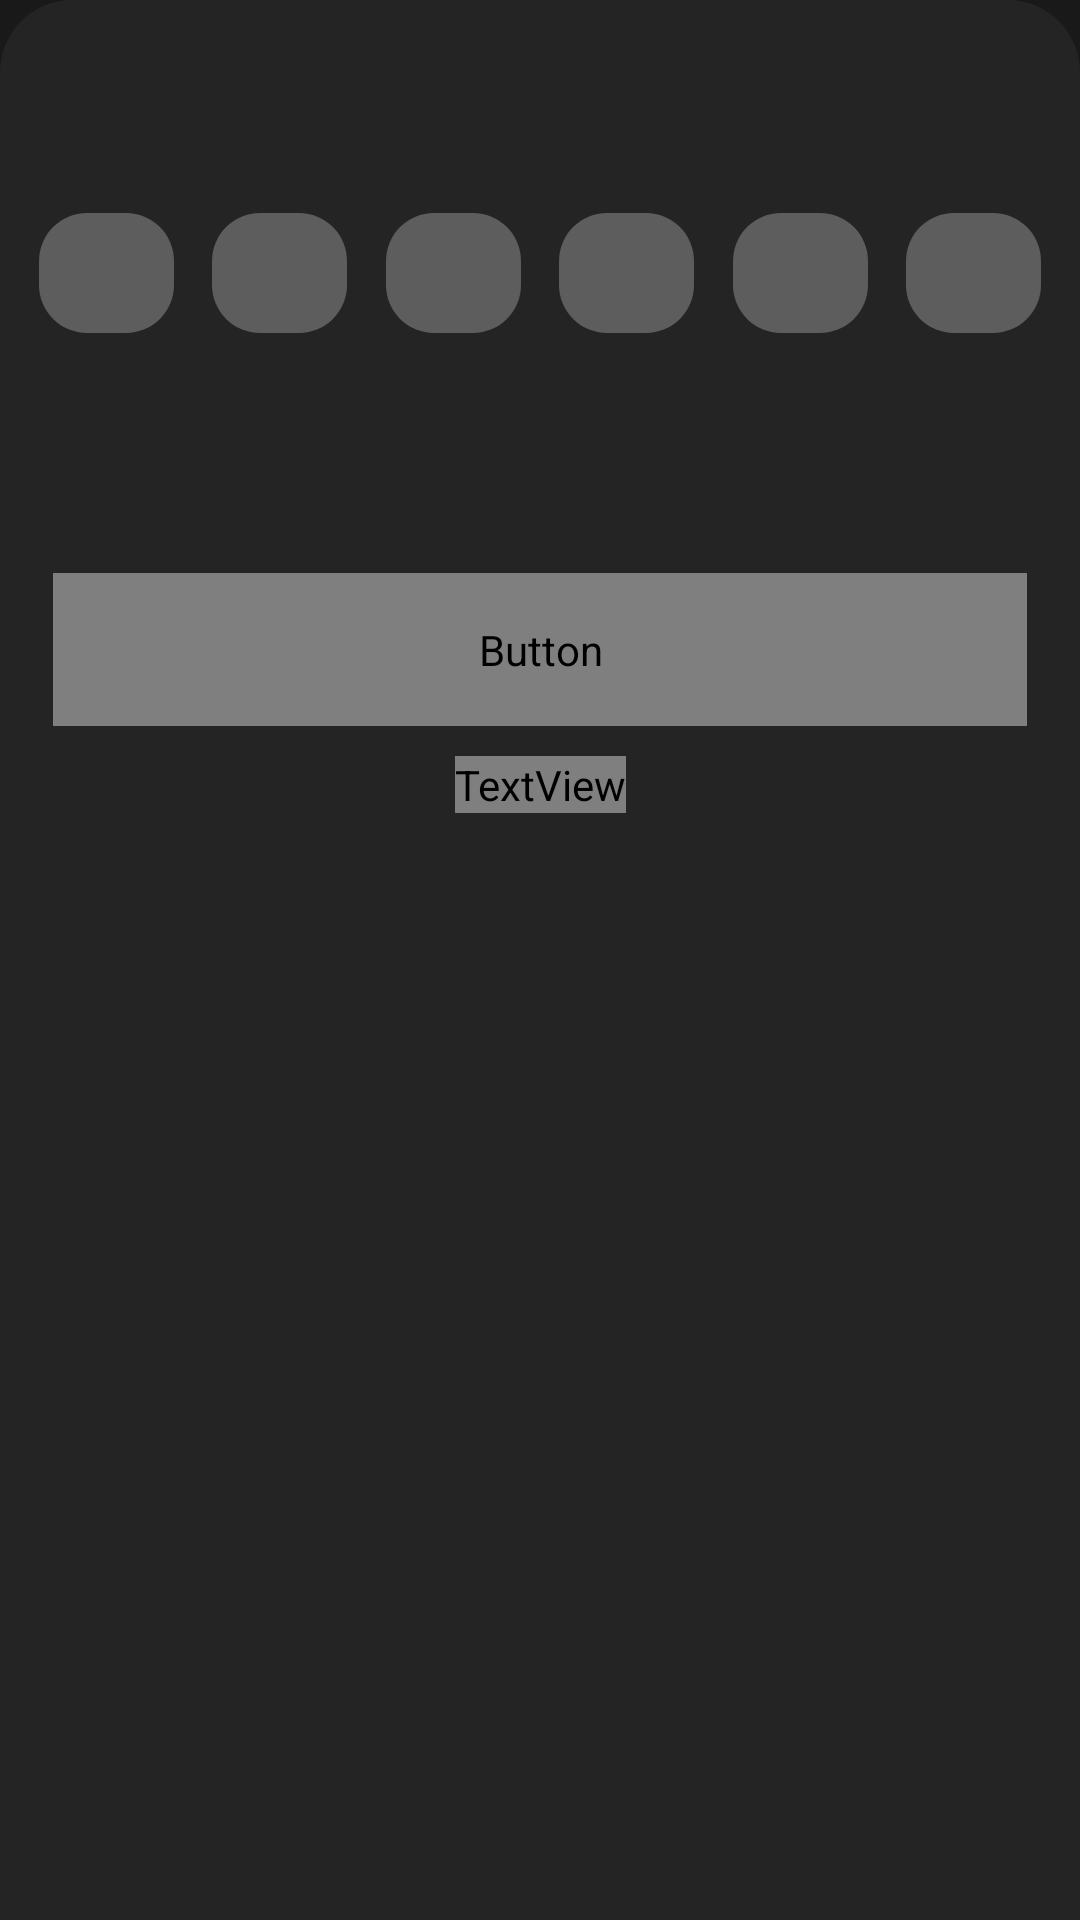

Android layout source for this screen:
<!-- AndroidManifest.xml: application theme Theme.VOY -->
<!-- res/layout/fragment_otp.xml -->
<?xml version="1.0" encoding="utf-8"?>
<ScrollView xmlns:android="http://schemas.android.com/apk/res/android"
    xmlns:app="http://schemas.android.com/apk/res-auto"
    android:id="@+id/scrollView"
    android:layout_width="match_parent"
    android:layout_height="match_parent"
    android:background="@color/background"
    android:fillViewport="true"
    app:layout_constraintBottom_toBottomOf="parent"
    app:layout_constraintEnd_toEndOf="parent"
    app:layout_constraintStart_toStartOf="parent"
    app:layout_constraintTop_toTopOf="parent">

    <androidx.constraintlayout.widget.ConstraintLayout xmlns:android="http://schemas.android.com/apk/res/android"
        xmlns:app="http://schemas.android.com/apk/res-auto"
        xmlns:tools="http://schemas.android.com/tools"
        android:layout_width="match_parent"
        android:layout_height="wrap_content"
        android:background="@color/grey"
        tools:context=".authentication.OtpFragment">

        <ImageButton
            android:id="@+id/btnBack"
            android:layout_width="48dp"
            android:layout_height="48dp"
            android:layout_marginTop="69.2dp"
            android:background="?attr/selectableItemBackgroundBorderless"
            android:contentDescription="Back button"
            app:layout_constraintStart_toStartOf="@+id/guideline4"
            app:layout_constraintTop_toTopOf="parent"
            app:srcCompat="@drawable/back_button" />

        <TextView
            android:id="@+id/tvOtpTitle"
            android:layout_width="wrap_content"
            android:layout_height="wrap_content"
            android:layout_marginStart="16dp"
            android:fontFamily="@font/poppinsmedium"
            android:text="Enter Verification Code"
            android:textColor="@color/white"
            android:textSize="22sp"
            android:textStyle="bold"
            app:layout_constraintBottom_toBottomOf="@+id/btnBack"
            app:layout_constraintStart_toEndOf="@+id/btnBack"
            app:layout_constraintTop_toTopOf="@+id/btnBack" />

        <TextView
            android:id="@+id/tvForgotSubtitle"
            android:layout_width="wrap_content"
            android:layout_height="wrap_content"
            android:layout_marginTop="29dp"
            android:fontFamily="@font/poppinsmedium"
            android:text="Please enter the verification code we have sent to \n someone@gmail.com"
            android:textAlignment="center"
            android:textColor="@color/white"
            android:textSize="12sp"
            android:textStyle="bold"
            app:layout_constraintEnd_toStartOf="@+id/guideline5"
            app:layout_constraintStart_toStartOf="@+id/guideline4"
            app:layout_constraintTop_toBottomOf="@id/tvOtpTitle" />

        <View
            android:id="@+id/bottomSection"
            android:layout_width="0dp"
            android:layout_height="0dp"
            android:background="@drawable/layer_background"
            app:layout_constraintBottom_toBottomOf="parent"
            app:layout_constraintEnd_toEndOf="parent"
            app:layout_constraintStart_toStartOf="parent"
            app:layout_constraintTop_toTopOf="parent" />


        <EditText
            android:id="@+id/otpBox1"
            android:layout_width="45dp"
            android:layout_height="40dp"
            android:layout_marginTop="71dp"
            android:background="@drawable/otp_text_background"
            android:gravity="center"
            android:inputType="number"
            android:maxLength="1"
            android:textCursorDrawable="@drawable/custom_cursor"
            app:layout_constraintEnd_toStartOf="@id/otpBox2"
            app:layout_constraintStart_toStartOf="parent"
            app:layout_constraintTop_toTopOf="@id/bottomSection" />

        <EditText
            android:id="@+id/otpBox2"
            android:layout_width="45dp"
            android:layout_height="40dp"
            android:layout_marginTop="71dp"
            android:background="@drawable/otp_text_background"
            android:gravity="center"
            android:inputType="number"
            android:maxLength="1"
            android:textCursorDrawable="@drawable/custom_cursor"
            app:layout_constraintEnd_toStartOf="@id/otpBox3"
            app:layout_constraintStart_toEndOf="@+id/otpBox1"
            app:layout_constraintTop_toTopOf="@+id/bottomSection" />

        <EditText
            android:id="@+id/otpBox3"
            android:layout_width="45dp"
            android:layout_height="40dp"
            android:layout_marginTop="71dp"
            android:background="@drawable/otp_text_background"
            android:gravity="center"
            android:inputType="number"
            android:maxLength="1"
            android:textCursorDrawable="@drawable/custom_cursor"
            app:layout_constraintEnd_toStartOf="@+id/otpBox4"
            app:layout_constraintStart_toEndOf="@+id/otpBox2"
            app:layout_constraintTop_toTopOf="@+id/bottomSection" />

        <EditText
            android:id="@+id/otpBox4"
            android:layout_width="45dp"
            android:layout_height="40dp"
            android:layout_marginTop="71dp"
            android:background="@drawable/otp_text_background"
            android:gravity="center"
            android:inputType="number"
            android:maxLength="1"
            android:textCursorDrawable="@drawable/custom_cursor"
            app:layout_constraintEnd_toStartOf="@id/otpBox5"
            app:layout_constraintStart_toEndOf="@id/otpBox3"
            app:layout_constraintTop_toTopOf="@+id/bottomSection" />

        <EditText
            android:id="@+id/otpBox5"
            android:layout_width="45dp"
            android:layout_height="40dp"
            android:layout_marginTop="71dp"
            android:background="@drawable/otp_text_background"
            android:gravity="center"
            android:inputType="number"
            android:maxLength="1"
            android:textCursorDrawable="@drawable/custom_cursor"
            app:layout_constraintEnd_toStartOf="@+id/otpBox6"
            app:layout_constraintStart_toEndOf="@id/otpBox4"
            app:layout_constraintTop_toTopOf="@+id/bottomSection" />

        <EditText
            android:id="@+id/otpBox6"
            android:layout_width="45dp"
            android:layout_height="40dp"
            android:layout_marginTop="71dp"
            android:background="@drawable/otp_text_background"
            android:gravity="center"
            android:inputType="number"
            android:maxLength="1"
            app:layout_constraintEnd_toEndOf="parent"
            app:layout_constraintStart_toEndOf="@id/otpBox5"
            app:layout_constraintTop_toTopOf="@+id/bottomSection" />

        <TextView
            android:id="@+id/otp_not_correct"
            android:layout_width="wrap_content"
            android:layout_height="wrap_content"
            android:layout_marginTop="4dp"
            android:fontFamily="@font/poppinsmedium"
            android:paddingStart="4dp"
            android:text="Otp is not correct"
            android:textColor="#B12F24"
            android:textSize="12sp"
            android:visibility="gone"
            app:layout_constraintStart_toStartOf="@+id/guideline4"
            app:layout_constraintTop_toBottomOf="@+id/otpBox1" />

        <ImageView
            android:id="@+id/ivOtpErrorIcon"
            android:layout_width="wrap_content"
            android:layout_height="wrap_content"
            android:layout_marginTop="4dp"
            android:src="@drawable/warning"
            android:visibility="gone"
            app:layout_constraintEnd_toStartOf="@+id/tvOtpError"
            app:layout_constraintTop_toBottomOf="@+id/otpBox1" />

        <TextView
            android:id="@+id/tvOtpError"
            android:layout_width="wrap_content"
            android:layout_height="wrap_content"
            android:layout_marginTop="4dp"
            android:fontFamily="@font/poppinsmedium"
            android:paddingStart="4dp"
            android:text="Otp cannot be empty"
            android:textColor="#B12F24"
            android:textSize="12sp"
            android:visibility="gone"
            app:layout_constraintEnd_toEndOf="@+id/guideline5"
            app:layout_constraintTop_toBottomOf="@+id/otpBox1" />


        <Button
            android:id="@+id/btnVerify"
            android:layout_width="0dp"
            android:layout_height="wrap_content"
            android:layout_marginTop="120dp"
            android:background="@drawable/button_background"
            android:fontFamily="@font/poppinsmedium"
            android:lineHeight="18.9dp"
            android:padding="16dp"
            android:text="Verify OTP"
            android:textAllCaps="false"
            android:textColor="@color/white"
            android:textSize="18sp"
            app:layout_constraintEnd_toStartOf="@+id/guideline5"
            app:layout_constraintStart_toStartOf="@+id/guideline4"
            app:layout_constraintTop_toTopOf="@+id/otpBox1" />

        <TextView
            android:id="@+id/resendTextView"
            android:layout_width="wrap_content"
            android:layout_height="wrap_content"
            android:layout_marginTop="10dp"
            android:fontFamily="@font/poppinsmedium"
            android:text="Didn’t receive any code? Resend Code"
            android:textColor="@color/white"
            android:textSize="16sp"
            app:layout_constraintEnd_toStartOf="@+id/guideline5"
            app:layout_constraintStart_toStartOf="@+id/guideline4"
            app:layout_constraintTop_toBottomOf="@+id/btnVerify" />


        <androidx.constraintlayout.widget.Guideline
            android:id="@+id/guideline1"
            android:layout_width="wrap_content"
            android:layout_height="wrap_content"
            android:orientation="horizontal"
            app:layout_constraintGuide_percent="0.663" />


        <androidx.constraintlayout.widget.Guideline
            android:id="@+id/guideline2"
            android:layout_width="wrap_content"
            android:layout_height="wrap_content"
            android:orientation="horizontal"
            app:layout_constraintGuide_percent="0.094" />

        <androidx.constraintlayout.widget.Guideline
            android:id="@+id/guideline3"
            android:layout_width="wrap_content"
            android:layout_height="wrap_content"
            android:orientation="horizontal"
            app:layout_constraintGuide_percent="0.5659" />

        <androidx.constraintlayout.widget.Guideline
            android:id="@+id/guideline4"
            android:layout_width="wrap_content"
            android:layout_height="wrap_content"
            android:orientation="vertical"
            app:layout_constraintGuide_percent="0.04866" />

        <androidx.constraintlayout.widget.Guideline
            android:id="@+id/guideline5"
            android:layout_width="wrap_content"
            android:layout_height="wrap_content"
            android:orientation="vertical"
            app:layout_constraintGuide_percent="0.9513" />

        <androidx.constraintlayout.widget.Guideline
            android:id="@+id/guideline6"
            android:layout_width="wrap_content"
            android:layout_height="wrap_content"
            android:orientation="horizontal"
            app:layout_constraintGuide_percent="0.1941" />

        <androidx.constraintlayout.widget.Guideline
            android:id="@+id/guideline7"
            android:layout_width="wrap_content"
            android:layout_height="wrap_content"
            android:orientation="horizontal"
            app:layout_constraintGuide_percent="0.3696" />

    </androidx.constraintlayout.widget.ConstraintLayout>
</ScrollView>
<!-- resources referenced by this layout -->
<resources>
  <color name="background">#191919</color>
  <color name="grey">#191919</color>
  <color name="white">#FFFFFFFF</color>
  <!-- drawable back_button (drawable) -->
  <vector xmlns:android="http://schemas.android.com/apk/res/android"
      android:width="14dp"
      android:height="22dp"
      android:viewportWidth="14"
      android:viewportHeight="22">
    <path
        android:pathData="M0.557,9.778L11.312,0L14,2.444L4.589,11L14,19.556L11.312,22L0.557,12.222C0.2,11.898 0,11.458 0,11C0,10.542 0.2,10.102 0.557,9.778Z"
        android:fillColor="#ffffff"
        android:fillType="evenOdd"/>
  </vector>
  <!-- drawable button_background (drawable) -->
  <shape xmlns:android="http://schemas.android.com/apk/res/android">
      <solid android:color="#7e60bf" />
      <corners android:radius="15dp" />
  </shape>
  <!-- drawable layer_background (drawable) -->
  <shape xmlns:android="http://schemas.android.com/apk/res/android" android:shape="rectangle">
      <solid android:color="#242424" />
      <corners android:topLeftRadius="24dp" android:topRightRadius="24dp" />
  </shape>
  <!-- drawable otp_text_background (drawable) -->
  <selector xmlns:android="http://schemas.android.com/apk/res/android">
      <item android:state_enabled="true" android:state_focused="true">
          <shape android:shape="rectangle">
              <solid android:color="#5D5D5D"/>
              <corners android:radius="16dp"/>
              <stroke android:color="#7e60bf" android:width="2dp"/>
          </shape>
      </item>
  
      <item android:state_enabled="true" android:state_focused="false">
          <shape android:shape="rectangle">
              <solid android:color="#5D5D5D"/>
              <corners android:radius="16dp"/>
          </shape>
      </item>
  </selector>
  <!-- drawable warning (drawable) -->
  <vector xmlns:android="http://schemas.android.com/apk/res/android"
      android:width="19dp"
      android:height="19dp"
      android:viewportWidth="19"
      android:viewportHeight="19">
    <path
        android:pathData="M0.094,9.5C0.094,4.305 4.305,0.094 9.5,0.094C14.695,0.094 18.906,4.305 18.906,9.5C18.906,14.695 14.695,18.906 9.5,18.906C4.305,18.906 0.094,14.695 0.094,9.5ZM9.5,1.406C7.353,1.406 5.295,2.259 3.777,3.777C2.259,5.295 1.406,7.353 1.406,9.5C1.406,11.647 2.259,13.705 3.777,15.223C5.295,16.741 7.353,17.594 9.5,17.594C11.647,17.594 13.705,16.741 15.223,15.223C16.741,13.705 17.594,11.647 17.594,9.5C17.594,7.353 16.741,5.295 15.223,3.777C13.705,2.259 11.647,1.406 9.5,1.406Z"
        android:fillColor="#B12F24"
        android:fillType="evenOdd"/>
    <path
        android:pathData="M9.5,4.469C9.674,4.469 9.841,4.538 9.964,4.661C10.087,4.784 10.156,4.951 10.156,5.125V10.375C10.156,10.549 10.087,10.716 9.964,10.839C9.841,10.962 9.674,11.031 9.5,11.031C9.326,11.031 9.159,10.962 9.036,10.839C8.913,10.716 8.844,10.549 8.844,10.375V5.125C8.844,4.951 8.913,4.784 9.036,4.661C9.159,4.538 9.326,4.469 9.5,4.469ZM9.5,13.875C9.732,13.875 9.955,13.783 10.119,13.619C10.283,13.455 10.375,13.232 10.375,13C10.375,12.768 10.283,12.545 10.119,12.381C9.955,12.217 9.732,12.125 9.5,12.125C9.268,12.125 9.045,12.217 8.881,12.381C8.717,12.545 8.625,12.768 8.625,13C8.625,13.232 8.717,13.455 8.881,13.619C9.045,13.783 9.268,13.875 9.5,13.875Z"
        android:fillColor="#B12F24"/>
  </vector>
  <style name="Theme.VOY" parent="Base.Theme.VOY" />
  <style name="Base.Theme.VOY" parent="Theme.AppCompat.DayNight.NoActionBar">
          
          
      </style>
</resources>
